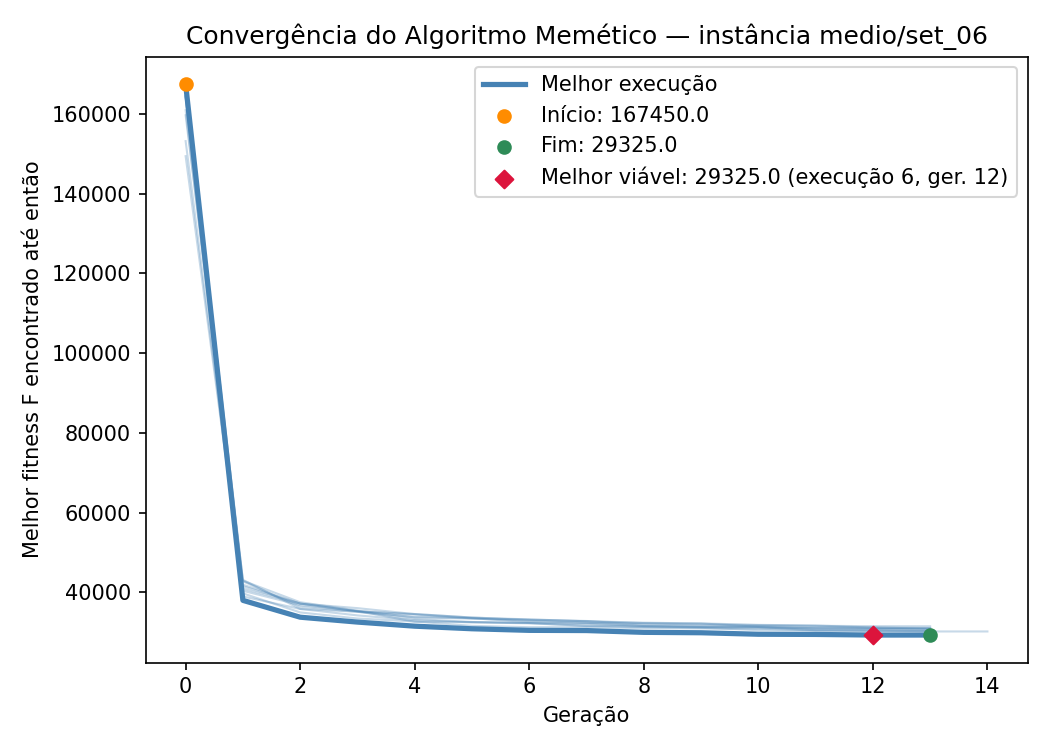

Values plotted in this chart, from the file beside it:
iteration, generation, best_fitness, best_capacity_violation
1, 0, 164450, 57
1, 1, 39775, 1
1, 2, 35000, 0
1, 3, 33475, 0
1, 4, 32725, 0
1, 5, 31625, 0
1, 6, 31300, 0
1, 7, 31300, 0
1, 8, 31050, 0
1, 9, 30975, 0
1, 10, 30925, 0
1, 11, 30475, 0
1, 12, 30375, 0
1, 13, 30325, 0
2, 0, 166400, 58
2, 1, 42800, 1
2, 2, 36425, 0
2, 3, 35150, 0
2, 4, 33350, 0
2, 5, 32600, 0
2, 6, 32350, 0
2, 7, 32150, 0
2, 8, 31600, 0
2, 9, 31425, 0
2, 10, 31325, 0
2, 11, 30950, 0
2, 12, 30875, 0
2, 13, 30625, 0
3, 0, 153200, 52
3, 1, 40425, 2
3, 2, 36850, 1
3, 3, 35375, 1
3, 4, 32650, 0
3, 5, 32550, 0
3, 6, 32250, 0
3, 7, 31700, 0
3, 8, 31350, 0
3, 9, 31150, 0
3, 10, 30550, 0
3, 11, 30450, 0
3, 12, 30375, 0
3, 13, 30225, 0
3, 14, 30225, 0
4, 0, 160950, 56
4, 1, 39000, 0
4, 2, 35875, 0
4, 3, 35175, 0
4, 4, 33875, 0
4, 5, 33575, 0
4, 6, 32550, 0
4, 7, 32400, 0
4, 8, 31575, 0
4, 9, 31350, 0
4, 10, 31350, 0
4, 11, 30525, 0
4, 12, 30475, 0
4, 13, 30275, 0
5, 0, 159675, 54
5, 1, 43175, 1
5, 2, 35875, 0
... 81 more rows
